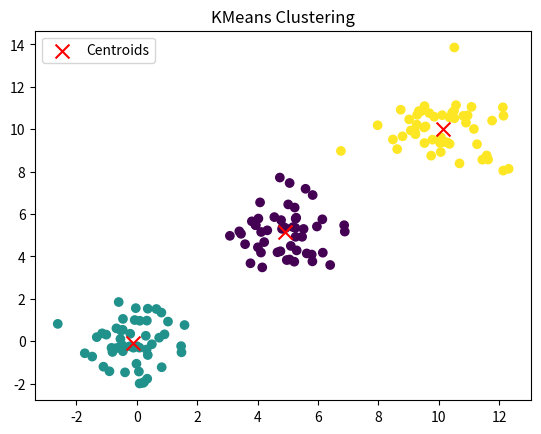

This figure's Python source:
import numpy as np

def kmeans(data, k, max_iters=100, tol=1e-4):
    """
    A pure numpy implementation of the KMeans algorithm.

    Parameters:
        data (numpy.ndarray): Input data, shape (n_samples, n_features).
        k (int): Number of clusters.
        max_iters (int): Maximum number of iterations.
        tol (float): Tolerance for convergence; stops when the centroid movement is below this value.

    Returns:
        tuple: (centroids, labels)
            - centroids (numpy.ndarray): Cluster centroids, shape (k, n_features).
            - labels (numpy.ndarray): Cluster labels for each sample, shape (n_samples,).
    """
    # Step 1: Initialize centroids by randomly selecting k samples from the data
    n_samples, n_features = data.shape
    random_indices = np.random.choice(n_samples, k, replace=False)
    centroids = data[random_indices]

    for iteration in range(max_iters):
        # Step 2: Compute distances from each sample to each centroid
        distances = np.linalg.norm(data[:, np.newaxis] - centroids, axis=2)
        
        # Step 3: Assign each sample to the nearest centroid
        labels = np.argmin(distances, axis=1)
        
        # Step 4: Recompute centroids as the mean of all samples in each cluster
        new_centroids = np.array([data[labels == i].mean(axis=0) for i in range(k)])
        
        # Step 5: Check for convergence (if centroids move less than tol)
        if np.linalg.norm(new_centroids - centroids) < tol:
            break
        
        centroids = new_centroids

    return centroids, labels

# Test the implementation
if __name__ == "__main__":
    # Generate sample data
    np.random.seed(42)
    data = np.vstack([
        np.random.normal(loc=0.0, scale=1.0, size=(50, 2)),
        np.random.normal(loc=5.0, scale=1.0, size=(50, 2)),
        np.random.normal(loc=10.0, scale=1.0, size=(50, 2))
    ])

    # Apply KMeans clustering
    k = 3
    centroids, labels = kmeans(data, k)

    # Visualize the results
    import matplotlib.pyplot as plt
    plt.scatter(data[:, 0], data[:, 1], c=labels, cmap='viridis', marker='o')
    plt.scatter(centroids[:, 0], centroids[:, 1], c='red', marker='x', s=100, label='Centroids')
    plt.title("KMeans Clustering")
    plt.legend()
    plt.show()
